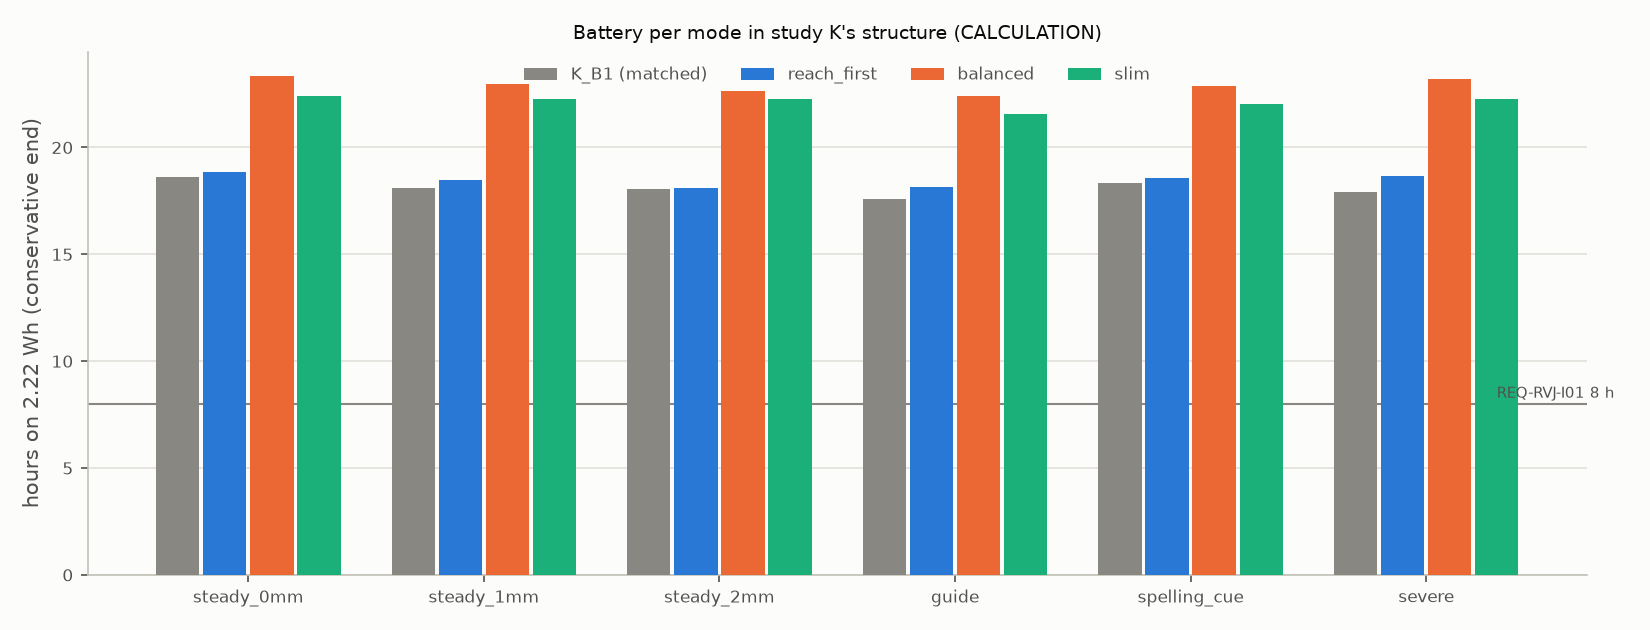

Values plotted in this chart, from the file beside it:
design, steady_0mm, steady_1mm, steady_2mm, guide, spelling_cue, severe
K_B1 (matched), 18.62, 18.09, 18.05, 17.57, 18.33, 17.90
reach_first, 18.85, 18.47, 18.12, 18.16, 18.56, 18.68
balanced, 23.32, 22.98, 22.63, 22.40, 22.88, 23.18
slim, 22.43, 22.27, 22.27, 21.57, 22.01, 22.29
